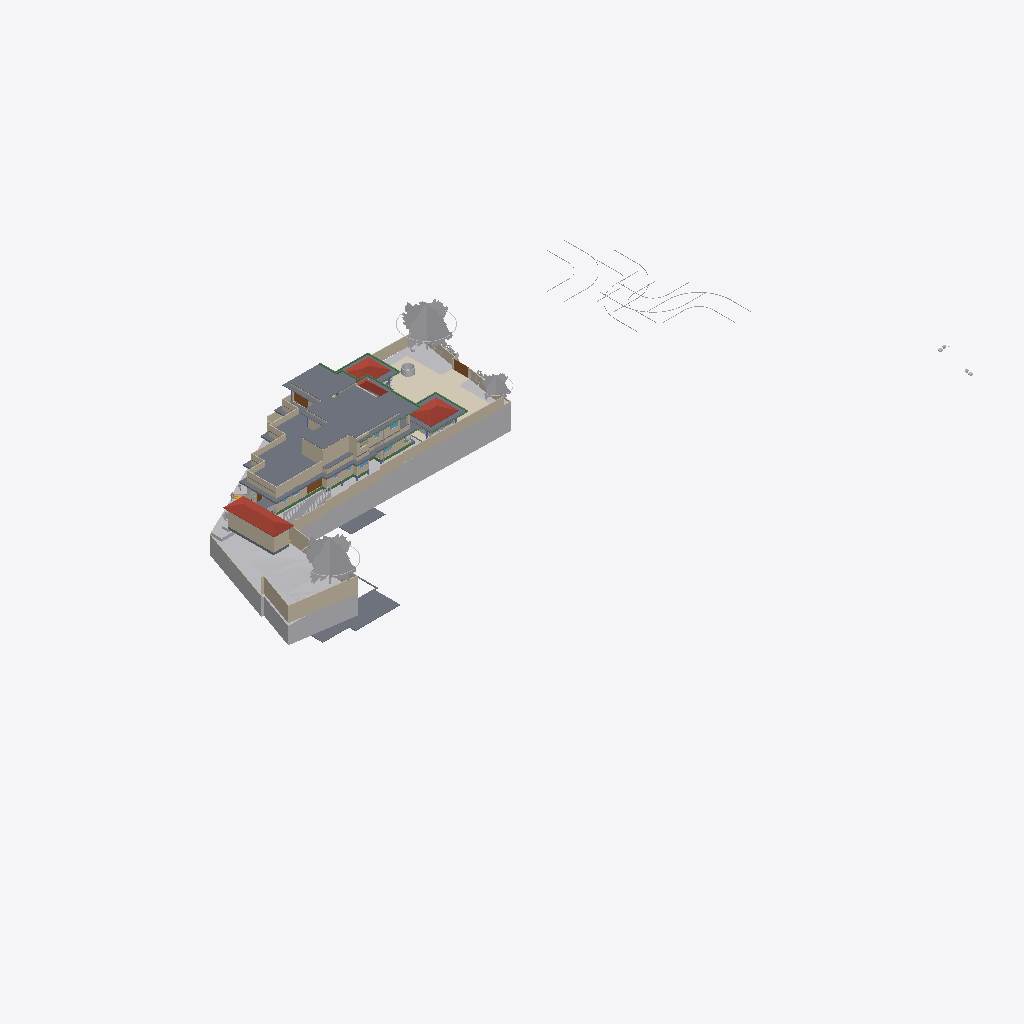
Isometric view of an IFC building model (IFC-SPF (STEP), schema IFC4X3, length unit metre), seen from the south-west, elements coloured by IFC class (only those large enough to see are counted): 47 walls (beige), 27 other elements (light grey), 19 slabs (grey), 15 beams (green), 4 coverings (cream), 4 roofs (red-brown), 4 doors (brown), 1 window (light blue).
Extent 124.4 m × 63.5 m × 34.5 m (x, y, z). Storeys (10): Road Level at 0.00 m; GF at 0.00 m; FF at 0.00 m; Concept at 0.00 m; Existing at 0.00 m; Area at 0.00 m; Car Porch at 0.00 m; Footing at 0.00 m; Landscape at 0.00 m; Roof at 6.00 m. Elements (771): 148 IfcWall, 117 IfcFurniture, 80 IfcBeam, 74 IfcFooting, 67 IfcGeographicElement, 51 IfcColumn, 43 IfcBuildingElementProxy, 37 IfcDoor, 25 IfcWindow, 24 IfcSlab, 23 IfcSanitaryTerminal, 22 IfcShadingDevice.

HEADER;
FILE_DESCRIPTION(('ViewDefinition[DesignTransferView]'),'2;1');
FILE_NAME('Jailani.ifc','2026-05-01T13:04:45+05:30',(''),(''),'IfcOpenShell 0.8.5','Bonsai 0.8.5','Nobody');
FILE_SCHEMA(('IFC4X3'));
ENDSEC;
DATA;
#1=IFCPROJECT('1rEyq$MlvDVO9q4X_6O_vh',$,'My Project',$,$,$,$,(#14,#26),#9);
#31=IFCSITE('2ymv4STDrDCBgdvlSnG91s',$,'My Site',$,$,#54,$,$,$,(8,52,49,300000),(76,38,36,300000),0.0,$,$);
#37=IFCBUILDING('0WCwdFWaT3fvN6dYFJV0G3',$,'My Building',$,$,#60,$,$,$,$,$,$);
#43=IFCBUILDINGSTOREY('3glIUxBxj019WI9WL2_LBp',$,'Road Level',$,$,#66,$,$,$,$);
#2091=IFCBUILDINGSTOREY('0gksAyAJzF1eVdNHxF82jx',$,'GF',$,$,#203992,$,$,$,$);
#9684=IFCBUILDINGSTOREY('0GW8AoQ6z9OfFkHNDnUrmB',$,'FF',$,$,#277602,$,$,$,$);
#36449=IFCBUILDINGSTOREY('08MXqDc890wx$ikiXcsfjl',$,'Concept',$,$,#36465,$,$,$,$);
#37612=IFCBUILDINGSTOREY('3FqJSqHaz8MQtwN4CzJUgT',$,'Existing',$,$,#37627,$,$,$,$);
#39460=IFCBUILDINGSTOREY('2$v9ldK6P2VucsJp$wo$TV',$,'Roof',$,$,#308527,$,$,$,$);
#119304=IFCBUILDINGSTOREY('0qBaI9Ey94591kdt6C2Jnr',$,'Area',$,$,#119319,$,$,$,$);
#129129=IFCBUILDINGSTOREY('3kIur_wS960wa7BjgB$p1C',$,'Car Porch',$,$,#129145,$,$,$,$);
#268472=IFCBUILDINGSTOREY('2xrbP0qU17QQ349t_fHpEX',$,'Footing',$,$,#278022,$,$,$,$);
#318255=IFCBUILDINGSTOREY('3aOrSW8CbAU8ZyelJCCINe',$,'Landscape',$,$,#318271,$,$,$,$);
#1788=IFCGEOGRAPHICELEMENT('2G7_FUH1TFnfA2p0BceQCt',$,'Site',$,$,#266545,#1804,$,.TERRAIN.);
#189420=IFCSLAB('0TZET9O2X8WhX6tcioz5aD',$,'Slab',$,$,#277617,#189487,$,$);
#291080=IFCCOVERING('3ktB1WR$f69fETpx9RtRtR',$,'Covering',$,$,#297555,#291091,$,$);
#297152=IFCGEOGRAPHICELEMENT('1oH7nsXafBAhIJwgxqBaXm',$,'GeographicElement',$,$,#297182,#297165,$,$);
#180078=IFCSLAB('1skQYh0W5DWfCNPJm9rd2U',$,'Slab',$,$,#277612,#180099,$,$);
#296796=IFCGEOGRAPHICELEMENT('0oAmVwzOn9fxeOwIdp5ttV',$,'GeographicElement',$,$,#297121,#296809,$,$);
#224944=IFCSLAB('3XqsztXbj1ghk5AhbcNOAU',$,'First Floor',$,$,#277642,#224985,$,$);
#2607=IFCWALL('0hLi5deXP5Zfo$NOtNZznY',$,'Wall',$,$,#266565,#2613,$,$);
#294615=IFCROOF('3mGRXpHdL9OAPglgninuSZ',$,'Roof',$,$,#303292,#297628,$,.HIP_ROOF.);
#187554=IFCSLAB('3VSR8Cqer27g52UuWYSfc7',$,'Slab',$,$,#320625,#187575,$,$);
#211619=IFCWALL('0GEX5P4U9BQufRWTvvAWVU',$,'Wall',$,$,#266600,#211630,$,$);
#295477=IFCROOF('0sh2s7NWrERuaScyuQZWfN',$,'Roof',$,$,#314560,#295490,$,.HIP_ROOF.);
#190509=IFCSLAB('0M2GVzfEDEn8zQQJaCsHcY',$,'Slab',$,$,#312156,#190530,$,$);
#294354=IFCSLAB('3Ob$GQJNfDqP7TK$FYR1Vn',$,'Slab',$,$,#294525,#294377,$,$);
#295283=IFCROOF('0BkYaRzHb4b8SrgvshSiN4',$,'Roof',$,$,#295476,#295296,$,.HIP_ROOF.);
#297122=IFCGEOGRAPHICELEMENT('2fIop$MxL4qvC5l2cqQ$kQ',$,'GeographicElement',$,$,#297177,#297151,$,$);
#224825=IFCSLAB('0d5CFfHvDDkxxBvkI$SQYK',$,'Double Height Area',$,$,#277737,#224866,$,$);
#177331=IFCSLAB('36gMpwiePFFhc27jCaqGKB',$,'Slab',$,$,#277607,#177352,$,$);
#185235=IFCWALL('3$hjpD4uv8lejQEN1Fheqk',$,'Wall',$,$,#265860,#185246,$,$);
#199401=IFCSLAB('0Cnfl3$Fn7vPIQ93ueC3j9',$,'Slab',$,$,#312704,#199422,$,$);
#2582=IFCWALL('3AhfTEAr96zBOu2JT1DiVf',$,'Wall',$,$,#266585,#2588,$,$);
#216202=IFCWALL('2aPtsRo0T7ehqUDG57ep_L',$,'Wall',$,$,#277937,#216213,$,$);
#195940=IFCSLAB('2HQ2skLdv0rQb9RK6xh6m2',$,'Slab',$,$,#308592,#195961,$,$);
#3433=IFCWALL('2gqgdNokT89Rrmjq1x$gkt',$,'Wall',$,$,#266610,#3444,$,$);
#2457=IFCWALL('38EbZ7mAL5TfofCc1aVwCP',$,'Wall',$,$,#286704,#2463,$,$);
#230763=IFCWALL('3ruAgi0$X4th8uNtjDFU0l',$,'Wall',$,$,#262587,#230776,$,$);
#2381=IFCWALL('2ukC8AQQP85Rb_ZeT84bZY',$,'Wall',$,$,#286637,#2388,$,$);
#2632=IFCWALL('1hiIP0I5r0ZAybbUAFoviW',$,'Wall',$,$,#286668,#2638,$,$);
#229585=IFCWALL('363bzwyLT6ghaTgHiVcG1Z',$,'Wall',$,$,#262398,#229598,$,$);
#75749=IFCWALL('1qpZbrDrHDMOOsMiFqSj$3',$,'Wall',$,$,#277932,#75760,$,$);
#239172=IFCWALL('22QUjRbZf2huVHZiZDV9yu',$,'Wall',$,$,#274382,#239307,$,$);
#138679=IFCWALL('0fLQKKdFD4Xw5zTdyOB_Hj',$,'Wall',$,$,#290450,#138690,$,$);
#211778=IFCWALL('3QTju5AJn6xuB9z142QxJ5',$,'Wall',$,$,#266620,#211789,$,$);
#211716=IFCWALL('2g4m2G_4nF49AacJYIKK_m',$,'Wall',$,$,#266615,#211727,$,$);
#75549=IFCWALL('36oGwTk25DYRf$Ld17aTG9',$,'Wall',$,$,#320413,#75560,$,$);
#211649=IFCWALL('3uvGHZNmz2Z8QwIfP07YN2',$,'Wall',$,$,#266605,#211660,$,$);
#288440=IFCGEOGRAPHICELEMENT('10o04kzoD7ieb7fY4oqIEX',$,'Cube',$,$,#288512,#288446,$,.TERRAIN.);
#40902=IFCROOF('0NQmnSdgH4pOZ3l6AOOmoo',$,'Hometheatre',$,$,#308750,#40908,$,.HIP_ROOF.);
#229553=IFCWALL('3OzAXhdFv7AuKRZNbid974',$,'Wall',$,$,#262458,#229566,$,$);
#172517=IFCSLAB('1UPh17rjP9bRMJ5e6behtP',$,'Slab',$,$,#314565,#172538,$,$);
#121662=IFCWALL('1BWH$vHq53de7ALB12b4Gj',$,'Wall',$,$,#268776,#121673,$,$);
#181618=IFCWALL('3tn5zRjnL9mukCkae_MZFc',$,'Wall',$,$,#316573,#181629,$,$);
#293425=IFCWALL('197oIZsbvCCx2GrUGcUa_$',$,'Wall',$,$,#293672,#293445,$,$);
#258382=IFCWALL('3$B7M5Mrf8SenDgVdF0cT6',$,'Wall',$,$,#308210,#258405,$,$);
#138622=IFCWALL('2LHcj1KGz7XBlZdHzmycO4',$,'Wall',$,$,#290445,#138633,$,$);
#300440=IFCGEOGRAPHICELEMENT('3XNvekt6nB$ubAxK7kHELD',$,'Cube',$,$,#303387,#300446,$,.TERRAIN.);
#181853=IFCWALL('2EPmQbCtXEZfIxRL2oDMf2',$,'Wall',$,$,#316514,#181864,$,$);
#4106=IFCBUILDINGELEMENTPROXY('3eKD0RJXX2cvK3v1N6xXAg',$,'Well',$,$,#268350,#4238,$,.COMPLEX.);
#293224=IFCWALL('2_lBO$4ePAxBo4t8$RcnSa',$,'Wall',$,$,#293859,#293244,$,$);
#252018=IFCWALL('2Lgkf63799kR0JBwn463aW',$,'Wall',$,$,#277757,#252078,$,$);
#219416=IFCSLAB('1AAhloHkHFWRkhjfKq1PUs',$,'Slab',$,$,#259773,#219437,$,$);
#155538=IFCDOOR('3l3X70xTXBjQnx5gSd3ShY',$,'Door',$,$,#294500,#155595,$,$,$,$,$,$);
#243820=IFCSLAB('2FENWmlQ16VvDlTuuClMiL',$,'Slab',$,$,#277742,#243842,$,$);
#76504=IFCWALL('3VFoUjnBz00vQzzjQsLCSn',$,'Wall',$,$,#320318,#76515,$,$);
#2532=IFCWALL('2uoMgyRXTBJAXpnQJxkX2y',$,'Wall',$,$,#274635,#2538,$,$);
#233525=IFCWALL('2Ehx00ZZ12R8lMMOPWjp8R',$,'Wall',$,$,#277832,#233537,$,$);
#238484=IFCWALL('3NyCimSGDCVvqWTSEV1UiK',$,'Wall',$,$,#273945,#238508,$,$);
#291009=IFCCOVERING('2Qz80cV6LAAB3ft_PK_mv4',$,'Covering',$,$,#314555,#291024,$,$);
#220492=IFCDOOR('2roBODw3LFthb2psHkXAvx',$,'Door',$,$,#327113,#220505,$,$,$,$,$,$);
#284023=IFCBEAM('3KA966hgP5FBQ2HLeGJdgI',$,'Beam',$,$,#284024,#284034,$,$);
#43017=IFCBUILDINGELEMENTPROXY('3aYsPRn39B_hfstnZLeJpy',$,'BuildingElementProxy',$,$,#218186,#43030,$,$);
#258269=IFCDOOR('15u65NnfDBaQUuumddnmrm',$,'Door',$,$,#317361,#258288,$,$,$,$,$,$);
#288173=IFCGEOGRAPHICELEMENT('12euZWZPD4APjxpY$YFPVd',$,'Cube',$,$,#288201,#288179,$,.TERRAIN.);
#299836=IFCSLAB('1m8YJOZf1EGgmV7PlI$LFi',$,'Slab',$,$,#308642,#299857,$,$);
#42055=IFCBUILDINGELEMENTPROXY('3wwYmhSjv9weqNYZfzH9xT',$,'BuildingElementProxy',$,$,#218181,#42068,$,$);
#291771=IFCCOVERING('0fEHNhNivEbBeF8nPcgjJo',$,'Covering',$,$,#292879,#291782,$,$);
#188918=IFCSLAB('12_bjLeTzCHBEQ_fbYWelk',$,'Slab',$,$,#312699,#188939,$,$);
#72947=IFCWALL('0249CFPdf1mR5OdU3Dmzb4',$,'Wall',$,$,#277947,#72958,$,$);
#3190=IFCWALL('193oymhqH3WPw9ieWVOFsJ',$,'Wall',$,$,#266555,#3201,$,$);
#181545=IFCWALL('1aCPQroBHCM8OFaC4aMxaa',$,'Wall',$,$,#316583,#181556,$,$);
#265598=IFCWALL('25r84axJD3eQbDk7FhPmhx',$,'Wall',$,$,#316568,#265618,$,$);
#183087=IFCWALL('1_xe4Hzxf1gwKwSbKbx8K0',$,'Wall',$,$,#316558,#183098,$,$);
#41969=IFCBUILDINGELEMENTPROXY('34CNFuP7L4$g0jXxUngOCu',$,'BuildingElementProxy',$,$,#218176,#41982,$,$);
#45469=IFCBUILDINGELEMENTPROXY('0b4nwe_Ur2p96W4WE_ytTz',$,'BuildingElementProxy',$,$,#218191,#45482,$,$);
#41753=IFCBUILDINGELEMENTPROXY('1GRKmkjDv94ej3zzovNSwP',$,'BuildingElementProxy',$,$,#218171,#41766,$,$);
#303491=IFCSHADINGDEVICE('1_0iBzd4j9YAiupOFFX5Ke',$,'ShadingDevice',$,$,#308662,#303504,$,$);
#311787=IFCBEAM('2ytImcP516UOJobrdF9aUK',$,'Beam',$,$,#318357,#311798,$,$);
#303509=IFCSHADINGDEVICE('0WI6uJDm1Eohh1anr07Y22',$,'ShadingDevice',$,$,#308667,#303522,$,$);
#313210=IFCBEAM('3k4khywyb6cg2D3VTirceu',$,'Beam',$,$,#313963,#313221,$,$);
#181588=IFCWALL('2ov10n92H22hZgofOL4xAD',$,'Wall',$,$,#316578,#181599,$,$);
#257159=IFCVEHICLE('141W$vyQD1ogrQXmHA2jBF',$,'Vehicle',$,$,#318231,#257174,$,$);
#303473=IFCSHADINGDEVICE('3nEDT8F_13YBk7C7Rvleji',$,'ShadingDevice',$,$,#308657,#303486,$,$);
#308873=IFCBEAM('27A9Mk7$j2r9yraDgCej4l',$,'Beam',$,$,#318377,#308884,$,$);
#303527=IFCSHADINGDEVICE('277BN6qCX6wPH$0V2RFuQl',$,'ShadingDevice',$,$,#308672,#303540,$,$);
#173900=IFCWALL('1wQ8lQeKrBovU8E1ANCj4Y',$,'Wall',$,$,#239483,#173912,$,$);
#312842=IFCBEAM('25QPY9bNrCU8e9zZ8Nlc4t',$,'Beam',$,$,#313044,#312853,$,$);
#313318=IFCBEAM('3QVIkRLnX109ezuG7dSRvQ',$,'Beam',$,$,#314550,#313329,$,$);
#303455=IFCSHADINGDEVICE('3t1UzhYH95OPXij6WsUnmH',$,'ShadingDevice',$,$,#308652,#303468,$,$);
#303545=IFCSHADINGDEVICE('0Q3QB21eL1UxwIiDlcwPBI',$,'ShadingDevice',$,$,#308677,#303558,$,$);
#308708=IFCBEAM('0eZnfgcYnAIBPZERwPE2f6',$,'Beam',$,$,#318372,#308720,$,$);
#60124=IFCWALL('2egd4x5r5Bt9ju5FZWKZ7D',$,'Wall',$,$,#308093,#60135,$,$);
#177853=IFCSLAB('1mbaC05hv4qQhAf$p0m_1J',$,'First Floor Balcony',$,$,#277732,#177874,$,$);
#2557=IFCWALL('1jgfO0WGDDYQvoMLTOy$x_',$,'Wall',$,$,#266590,#2563,$,$);
#168053=IFCWALL('3M5zxzEmT2XfzjJzyz7DGC',$,'Wall',$,$,#251916,#168065,$,$);
#288270=IFCGEOGRAPHICELEMENT('2gcEiAJK9DBx1kfK4zW4hG',$,'Cube',$,$,#288507,#288276,$,.TERRAIN.);
#303563=IFCSHADINGDEVICE('2PnscDZXzA5x9bgssGPIzf',$,'ShadingDevice',$,$,#308682,#303576,$,$);
#268439=IFCBEAM('3NbZ3SN$5DTQR9PQZS1iH2',$,'Beam',$,$,#286040,#268451,$,$);
#314443=IFCBEAM('0zlLdrxtz8Cx89DY5tsu_f',$,'Beam',$,$,#314585,#314454,$,$);
#312960=IFCBEAM('1Ix21qJ997pgVvMOh3i$8h',$,'Beam',$,$,#313209,#312971,$,$);
#188219=IFCWALL('3PC4vlwv15EvzYiA1q1aEs',$,'Wall',$,$,#320515,#188230,$,$);
#288202=IFCGEOGRAPHICELEMENT('1vGX67$bj6cumNjNmmRQ2$',$,'Cube',$,$,#288497,#288208,$,.TERRAIN.);
#293117=IFCWALL('0iY64pl113UvKk5_iwzTCL',$,'Wall',$,$,#293380,#293137,$,$);
#309117=IFCBEAM('1rVdXzvmL1AeuXofnsfm6j',$,'Beam',$,$,#318387,#309128,$,$);
#257129=IFCVEHICLE('39VDetaJPBlQW_NtKKVksN',$,'Vehicle',$,$,#318226,#257144,$,$);
#303675=IFCSHADINGDEVICE('01ecs5Qdr028RbEixCskeR',$,'ShadingDevice',$,$,#308687,#303688,$,$);
#314636=IFCBEAM('0n9QPkjQfAIgxEA$6cNkf2',$,'Beam',$,$,#318392,#314647,$,$);
#317011=IFCSLAB('3e7D3Nw1vD0ARqDL0PeCwr',$,'Slab',$,$,#317063,#317032,$,$);
#252596=IFCSLAB('1pLXK$5ar8Rg1ioemzRm39',$,'Slab',$,$,#277872,#252610,$,$);
#300464=IFCSHADINGDEVICE('3gWKXnSKTE$wNFpuNchKjL',$,'ShadingDevice',$,$,#308637,#303286,$,$);
#312919=IFCBEAM('3YScQPyHH9mAnJXXnKTmjx',$,'Beam',$,$,#313108,#312930,$,$);
#187676=IFCWALL('1u9KTprRb9H9rDaj6ApTKI',$,'Wall',$,$,#320640,#187687,$,$);
#285387=IFCBEAM('04WQMIp9n1mPLetYXy_TkJ',$,'Beam',$,$,#285459,#285398,$,$);
#299967=IFCSHADINGDEVICE('2yqBkhLZjCZh3qVaOWBnah',$,'ShadingDevice',$,$,#308702,#303600,$,$);
#286235=IFCBEAM('0bDPhtKDL5h9Zt9F_r0j4i',$,'Beam',$,$,#286272,#286246,$,$);
#294244=IFCWALL('3XCOQUB9HBvf073TjS1c$p',$,'Wall',$,$,#316736,#294264,$,$);
#183118=IFCWALL('1rwGuo5YDE0wEeSbaGvNQb',$,'Wall',$,$,#316679,#183129,$,$);
#312124=IFCCOVERING('1ykL1XV0LFJBzLZqWJN6bJ',$,'Covering',$,$,#312151,#312139,$,$);
#127597=IFCWINDOW('2hC8JKHo5CiwkILgU7m0Op',$,'Window',$,$,#320423,#127610,$,1.5,1.54999995231628,$,.DOUBLE_PANEL_VERTICAL.,$);
#172706=IFCSLAB('0bvxc6e7H8xvk4Y7S5K3gI',$,'Slab',$,$,#308572,#172727,$,$);
#260385=IFCDOOR('2Ur_xLOOL2zh6qiHFiIplP',$,'Door',$,$,#260531,#260469,$,$,$,$,$,$);
#191588=IFCWALL('229ErYH8n4XfpvjMAHTNsk',$,'Wall',$,$,#320520,#191599,$,$);
ENDSEC;
